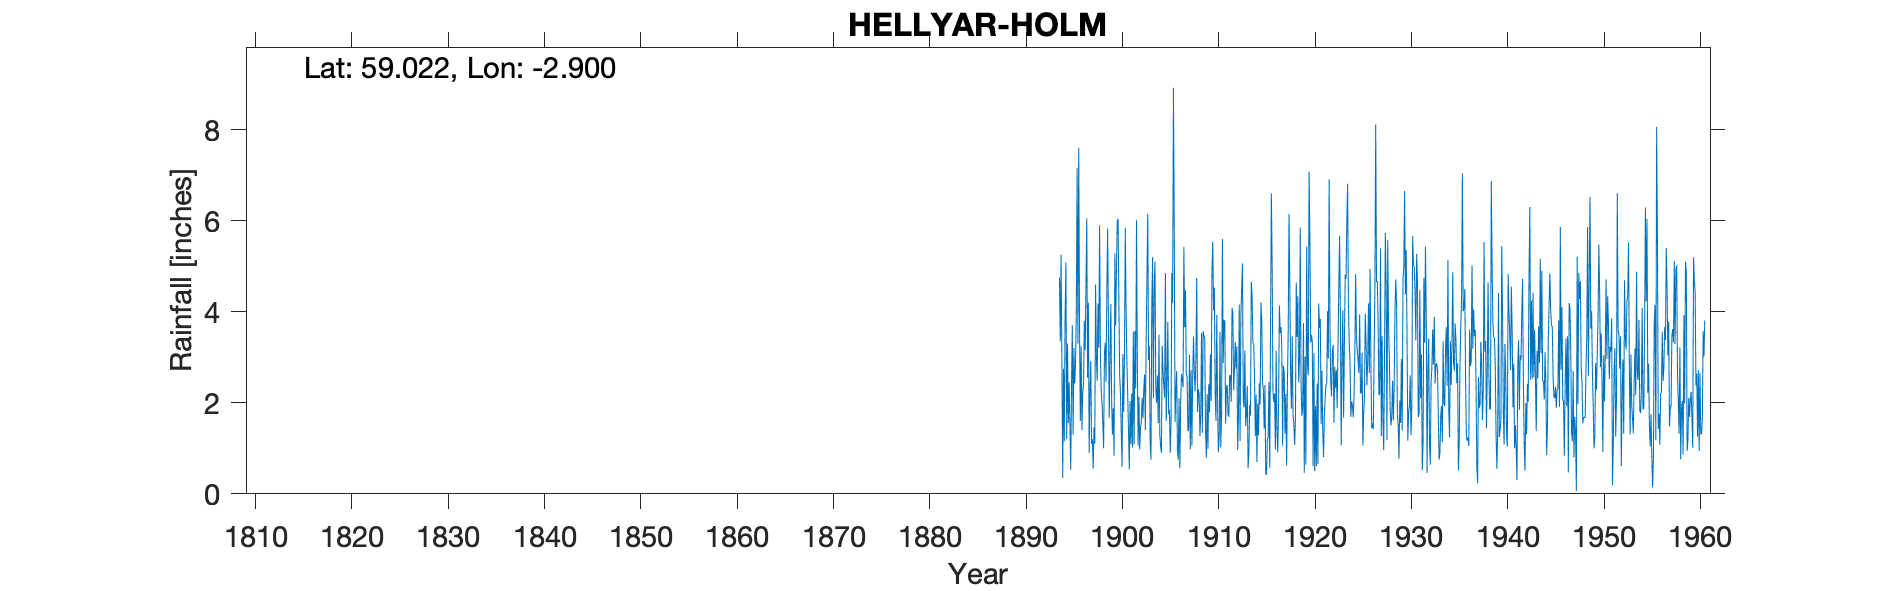

Values plotted in this chart, from the file beside it:
HELLYAR HOLM, , , , , , , , , , , , , , , , , , , , , , , 
Grid ref, HY484153, Long, -2.9, Lat, 59.02, Elevation, 35, ft, , , , , , , , , , , , , , , 
Station no, 5824, , , , , , , , , , , , , , , , , , , , , , 
, 1890, 1891, 1892, 1893, 1894, 1895, 1896, 1897, 1898, 1899, 1900, 1901, 1902, 1903, 1904, 1905, 1906, 1907, 1908, 1909, 1910, 1911, 1912
January, , , , , 3.35, 1.55, 3.65, 0.9, 3.21, 3.74, 6.04, 2.18, 2.99, 4.78, 2, 1.6, 2.25, 4.47, 2.25, 3.42, 4.53, 3.82, 2.27
February, , , , , 5.25, 0.53, 1.6, 2.2, 5.9, 1.67, 4.22, 1.41, 1.06, 6.15, 2.6, 2.47, 2.7, 2.65, 3, 1.38, 2.22, 3.78, 2.74
March, , , , , 3, 2.35, 3.24, 2.92, 3.07, 3.04, 2.61, 0.54, 2.13, 2.94, 1.55, 3.77, 0.95, 2.56, 4.74, 0.79, 1.6, 1.54, 3.34
April, , , , , 0.35, 3.7, 1.4, 1.1, 2.28, 4.17, 2.2, 2.04, 0.97, 3.24, 3.5, 1.75, 0.75, 1.37, 1.8, 2.19, 3.93, 2.33, 2.75
May, , , , , 2.75, 1.3, 2.23, 1.2, 2, 2.03, 1.37, 1.09, 1.46, 1.12, 1.3, 1.85, 2.1, 1.43, 2.3, 0.99, 1.96, 2.39, 3.24
June, , , , , 1.15, 3.2, 2.4, 0.55, 1.56, 1.3, 0.6, 2.2, 1.57, 0.75, 1.05, 0.9, 0.56, 3.05, 2.2, 2.41, 0.91, 1.74, 0.96
July, , , , , 3.85, 2.42, 3.8, 1.46, 1, 1.88, 3.07, 1.02, 2.11, 4.07, 0.9, 1.55, 1.99, 0.98, 1.27, 1.79, 1.24, 1.69, 1.71
August, , , , , 5.08, 2.85, 3.15, 1.1, 3.09, 0.84, 1.8, 3.56, 1.66, 5.2, 3.25, 4.85, 2.63, 2.72, 1.73, 3.06, 3.56, 2.59, 4.16
September, , , , , 1.2, 4, 4.55, 4.6, 3.32, 5.28, 3.04, 1.08, 2.28, 2.1, 2.7, 4.2, 2.52, 1.06, 3.53, 2.04, 1.02, 2.61, 1.16
October, , , , , 3.3, 7.15, 6.05, 3, 2.46, 3.7, 5.84, 3.58, 2.62, 4.5, 2.4, 8.92, 2.34, 2.59, 1.34, 4.88, 1.78, 2.02, 3.9
November, , , , , 1.55, 3.3, 2.55, 2.48, 4.41, 4.91, 4.01, 2.31, 1.4, 5.1, 2.11, 5.85, 5.42, 3.46, 3.57, 5.54, 5.6, 4.08, 4.51
December, , , , 4.75, 2.45, 7.6, 4.2, 4.18, 5.83, 5.99, 2.91, 6.01, 3.33, 2.3, 4.85, 1.58, 3.66, 2.65, 3.47, 4.03, 2.87, 3.98, 5.06
Total, , , , , 33.28, 39.95, 38.82, 25.69, 38.13, 38.55, 37.71, 27.02, 23.58, 42.25, 28.21, 39.29, 27.87, 28.99, 31.2, 32.52, 31.22, 32.57, 35.8
